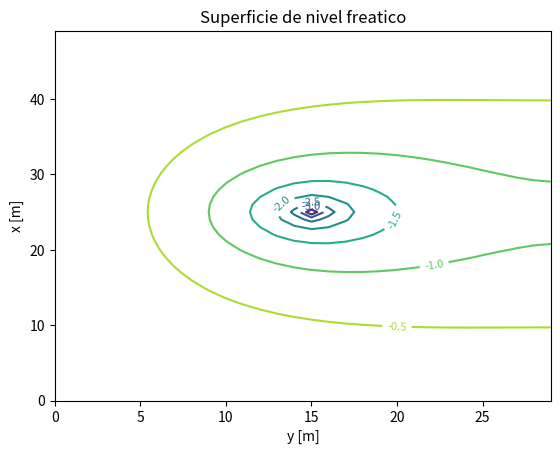

Generate this figure with matplotlib: (Note: this script raises an exception after producing the figure.)
# -*- coding: utf-8 -*-
"""
Created on Fri Jun 28 14:10:40 2019

[redacted]
"""

import numpy as np
import matplotlib.pyplot as plt # combines namespace of numpy and pyplot

###SIMULACION DE AGUAS SUBTERRANEA
Lx=500
Ly=300

#Transmitivity
T=500 # m2/dia

nx=50
ny=30

dx=Lx/nx
dy=Ly/ny

x=np.zeros(nx+1)
y=np.zeros(ny+1)
x[0]=0
y[0]=0
for i in range(1,nx+1):
    x[i]=i*dx

for i in range(1,ny+1):
    y[i]=i*dy

s=(nx,ny)
h=np.zeros(s)
Q=np.zeros(s)
print(Q)
L=np.zeros(s)
ho=np.zeros(s)

#Condiciones de borde Q segun pozo
#Q[25,15]=2000
#Q[25,15]=2289
#Q[25,15]=2323
#Q[25,15]=2376
#Q[25,15]=2419
#Q[25,15]=2462
Q[25,15]=2505

#Condiciones de borde ho
L+=0.00002

#Proceso de itereacion

for k in range(1,1000):
    for i in range(1,nx-1):
        if i<nx-1:
            for j in range(0,ny):
                if j<1:
                    h[i][j]=((h[i][j+1]+h[i-1][j]+h[i+1][j])/(3+L[i][j]*dx**2/T)-(Q[i][j]-L[i][j]*ho[i][j]*dx**2)/(3*T+L[i][j]*dx**2))
                elif 1<j<ny-1:
                    h[i][j]=((h[i][j-1]+h[i][j+1]+h[i-1][j]+h[i+1][j])/(4+L[i][j]*dx**2/T)-(Q[i][j]-L[i][j]*ho[i][j]*dx**2)/(4*T+L[i][j]*dx**2))
                else:
                    h[i][j]=((h[i][j-1]+h[i-1][j]+h[i+1][j])/(3+L[i][j]*dx**2/T)-(Q[i][j]-L[i][j]*ho[i][j]*dx**2)/(3*T+L[i][j]*dx**2))
        else:
            i==nx
            for j in range(0,ny):
                if j<1:
                    h[i][j]=((h[i][j+1]+h[i-1][j])/(3+L[i][j]*dx**2/T)-(Q[i][j]-L[i][j]*ho[i][j]*dx**2)/(3*T+L[i][j]*dx**2))
                elif 1<j<ny-1:
                    h[i][j]=((h[i][j-1]+h[i][j+1]+h[i-1][j])/(4+L[i][j]*dx**2/T)-(Q[i][j]-L[i][j]*ho[i][j]*dx**2)/(4*T+L[i][j]*dx**2))
                else:
                    h[i][j]=((h[i][j-1]+h[i-1][j])/(3+L[i][j]*dx**2/T)-(Q[i][j]-L[i][j]*ho[i][j]*dx**2)/(3*T+L[i][j]*dx**2))
    
    ho=h        
np.savetxt('h_groundwater.dat', h, fmt='%.4e')

#Plotting##########
figura=plt.figure(1) 
plt.clf()
cs=plt.contour(h)
#plt.colorbar()
plt.xlabel('y [m]')
plt.ylabel('x [m]')
plt.title("Superficie de nivel freatico")
plt.clabel(cs, inline=0.5, fontsize=8)
plt.savefig('D:/PYTHON/Groundwater/Contour.png', dpi=1800)

figura=plt.figure(2)
plt.contour(h)
plt.contourf(h,8,alpha=1,cmap='jet')
plt.colorbar()
plt.xlabel('y [m]')
plt.ylabel('x [m]')
plt.title("Mapa de nivel freatico")
plt.savefig('D:/PYTHON/Groundwater/Mapping.png', dpi=1800)

# Guardar datos en archivo CSV

# Filtrado de Datos para el pozo
h_pozox=h[:,15]
h_pozoy=h[25,:]  

#Ploteo seccion X-X
figura=plt.figure(3) 
plt.clf()
plt.plot(h_pozox)
plt.xlabel('x [m]')
plt.ylabel('h [m]')
plt.title("Cross Section x-x")
plt.savefig('D:/PYTHON/Groundwater/section2d_x-x.png', dpi=1800)

#Ploteo seccion Y-Y
figura=plt.figure(4) 
fig=plt.plot(h_pozoy)
plt.xlabel('y [m]')
plt.ylabel('h [m]')
plt.title("Cross Section y-y")

plt.savefig('D:/PYTHON/Groundwater/section2d_y-y.png', dpi=1800)

